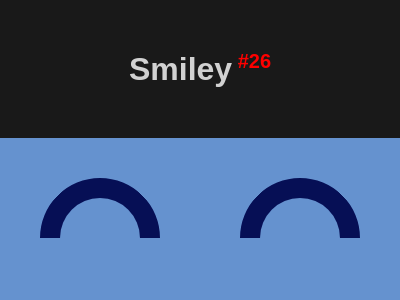

Reproduce this picture with HTML and CSS.

<!DOCTYPE html>
<html lang="en">

<head>
    <meta charset="UTF-8">
    <meta name="viewport" content="width=device-width, initial-scale=1.0">
    <title>#26 Smiley</title>
    <style>
        * {
            margin: 0;
            padding: 0;
            box-sizing: border-box;
        }

        body {
            font-family: Arial, Helvetica, sans-serif;
            background-color: rgba(0, 0, 0, 0.9);
        }

        #header {
            text-align: center;
            color: rgba(255, 255, 255, 0.8);
            margin: 50px auto;
        }

        #body {
            display: flex;
            flex-direction: column;
            align-items: center;
            justify-content: center;
        }

        /* START CODE */
        #sectionBody {
            width: 400px;
            height: 300px;
            position: relative;
            /* START -----------------------------------------------*/
            background: #6592CF;
            display: flex;
            justify-content: center;
        }

        .circle {
            width: 120px;
            height: 120px;
            background: transparent;
            border-radius: 50%;
            border: 20px solid;
            border-color: #060F55 transparent transparent #060F55;
            transform: rotate(45deg);
            margin: 40px -10px;
        }

        .mouth {
            align-self: flex-end;
            transform: scaleY(-1) rotate(45deg);
        }

        /* END -----------------------------------------------------*/

        #sectionButtons {
            display: flex;
            justify-content: center;
            align-items: center;
            width: 400px;
            background-color: rgba(0, 0, 0, .8);
            padding: 10px;
        }

        #sectionButtons a {
            width: 80px;
            text-decoration: none;
            text-align: center;
            font-size: 1.125rem;
            color: white;
            padding: 3px;
        }

        #sectionButtons a:hover {
            font-weight: bold;
            color: black;
            background-color: rgba(255, 255, 255, 0.8);
        }

        #sectionButtons a:nth-child(1) {
            border-radius: 5px 0 0 5px;
        }

        #sectionButtons a:nth-child(3) {
            border-radius: 0 5px 5px 0;
        }
    </style>

</head>

<body>
    <header id="header">
        <h1>Smiley<sup style="font-size: 20px; color: red;"> #26</sup></h1>
    </header>
    <main id="body">
        <section id="sectionBody">
            <div class="circle"></div>
            <div class="circle mouth"></div>
            <div class="circle"></div>
        </section>

        <section id="sectionButtons">
            <!-- Previous -->
            <a href="https://josimarmg.github.io/css-battle/04-display/25-blossom.html">&#x2B05;</a>

            <!-- Home page -->
            <a href="https://josimarmg.github.io/css-battle/">&#9776;</a>

            <!-- Next -->
            <a href="https://josimarmg.github.io/css-battle/04-display/27-lock-up.html">&#x27A1;</a>
        </section>
    </main>
</body>

</html>